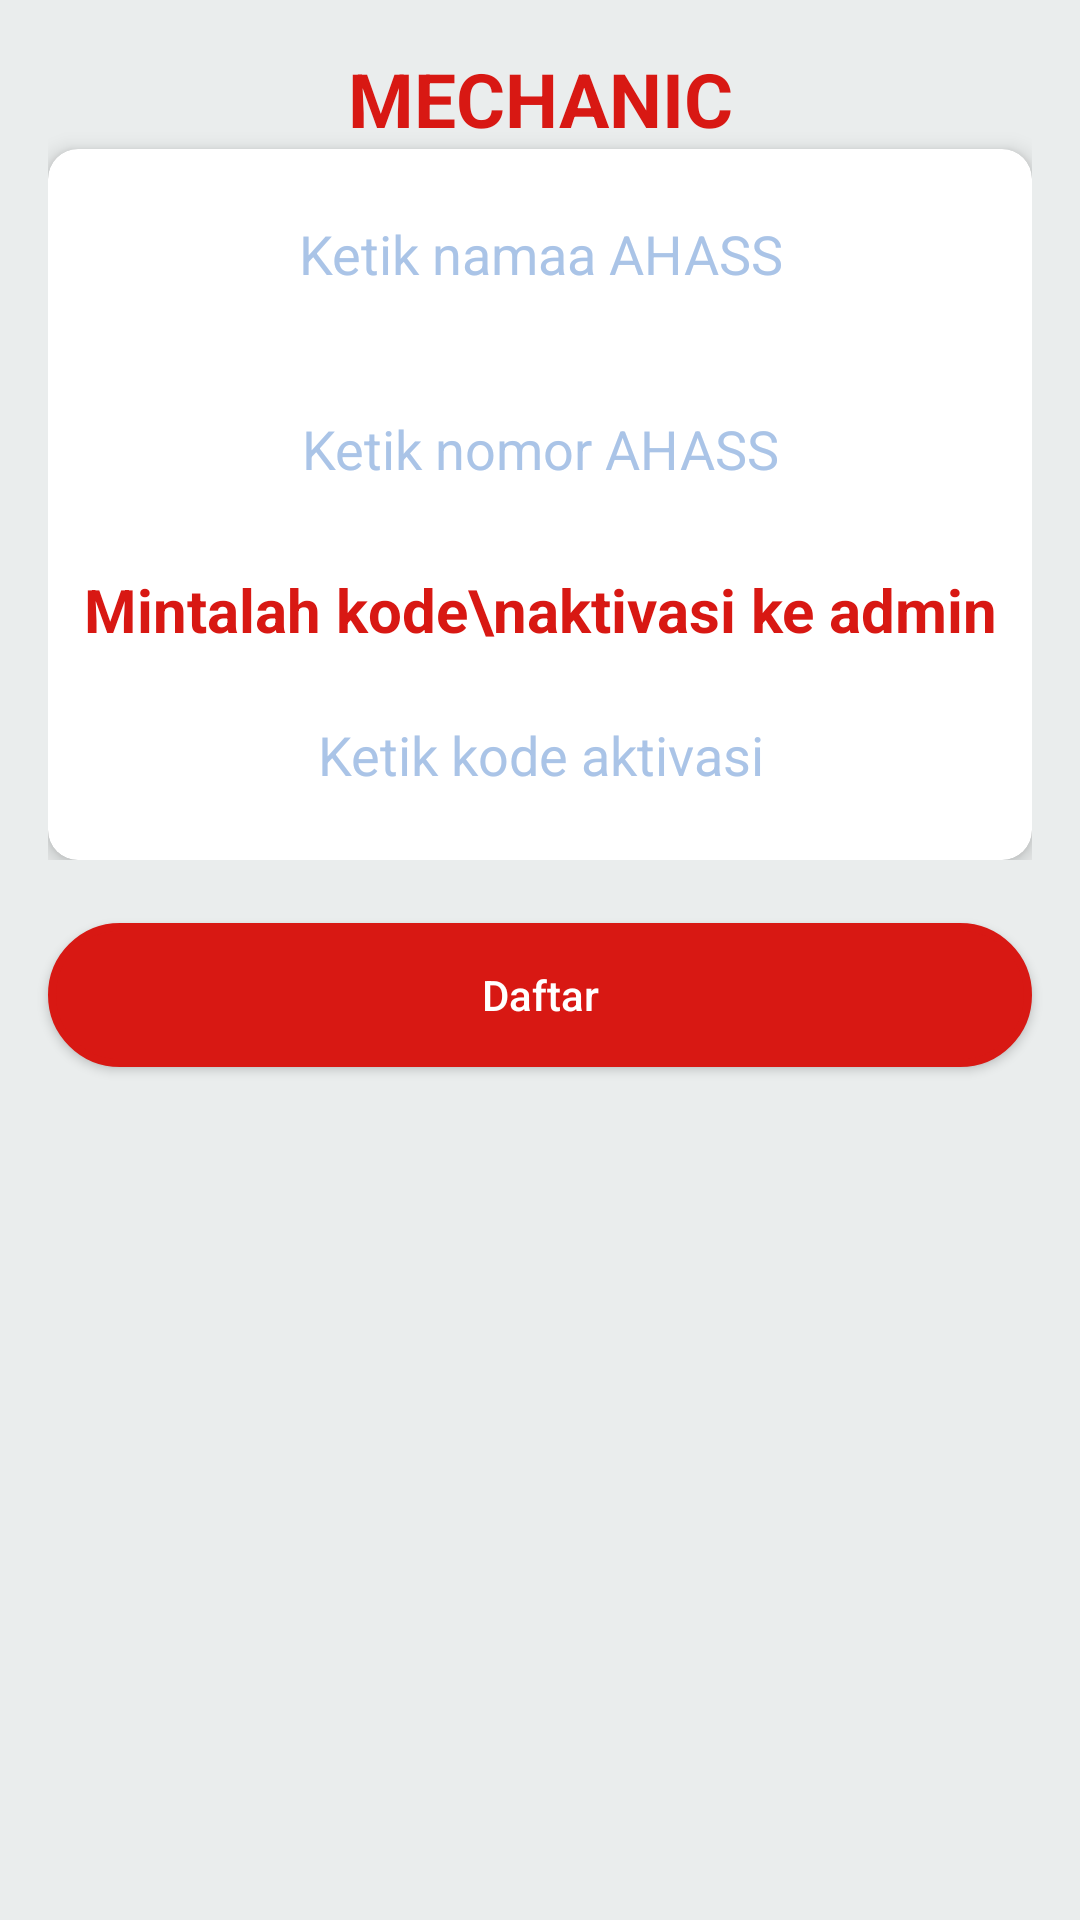

Write the Android layout XML for this screen, with the resource values it uses.
<!-- AndroidManifest.xml: application theme AppTheme -->
<!-- res/layout/activity_daftar_mek.xml -->
<?xml version="1.0" encoding="utf-8"?>
<android.support.design.widget.CoordinatorLayout xmlns:android="http://schemas.android.com/apk/res/android"
    xmlns:app="http://schemas.android.com/apk/res-auto"
    xmlns:tools="http://schemas.android.com/tools"
    android:fitsSystemWindows="true"
    android:orientation="vertical"
    android:background="@color/whiteSmoke"
    android:layout_width="match_parent"
    android:layout_height="match_parent"
    tools:context="com.dwipa.user.csc.Activities.DaftarMekActivity">

    <LinearLayout
        android:orientation="vertical"
        android:layout_width="match_parent"
        android:layout_height="wrap_content">
        <LinearLayout
            android:layout_width="match_parent"
            android:layout_height="wrap_content"
            android:background="@color/whiteSmoke"
            android:gravity="top"
            android:orientation="vertical"
            android:padding="@dimen/activity_horizontal_margin">

            <TextView
                android:textSize="25sp"
                android:textStyle="bold"
                android:textAlignment="center"
                android:textColor="@color/red"
                android:text="MECHANIC"
                android:layout_width="match_parent"
                android:layout_height="wrap_content" />

            <android.support.v7.widget.CardView
                app:cardBackgroundColor="#fff"
                app:cardElevation="4dp"
                app:cardCornerRadius="10dp"
                android:layout_width="match_parent"
                android:layout_height="wrap_content">

                <LinearLayout
                    android:orientation="vertical"
                    android:layout_width="match_parent"
                    android:layout_height="wrap_content"
                    android:layout_margin="5dp">

                    <EditText
                        android:layout_marginBottom="5dp"
                        android:background="@drawable/border_text"
                        android:id="@+id/nama_ahass"
                        android:layout_width="match_parent"
                        android:layout_height="60dp"
                        android:hint="Ketik namaa AHASS"
                        android:textAlignment="center"
                        android:textColor="@android:color/black"
                        android:textColorHint="@color/colorAccent" />
                    <EditText
                        android:layout_marginBottom="5dp"
                        android:background="@drawable/border_text"
                        android:id="@+id/nomor_ahass"
                        android:layout_width="match_parent"
                        android:layout_height="60dp"
                        android:hint="Ketik nomor AHASS"
                        android:inputType="number"
                        android:textAlignment="center"
                        android:textColor="@android:color/black"
                        android:textColorHint="@color/colorAccent" />
                    <TextView
                        android:textColor="@color/red"
                        android:layout_margin="5dp"
                        android:textSize="20sp"
                        android:textStyle="bold"
                        android:textAlignment="center"
                        android:layout_gravity="center"
                        android:text="Mintalah kode\naktivasi ke admin"
                        android:layout_width="match_parent"
                        android:layout_height="wrap_content" />
                    <EditText
                        android:id="@+id/kode_aktivasi"
                        android:background="@drawable/border_text"
                        android:layout_width="match_parent"
                        android:layout_height="60dp"
                        android:hint="Ketik kode aktivasi"
                        android:textAlignment="center"
                        android:textColor="@android:color/black"
                        android:textColorHint="@color/colorAccent" />

                </LinearLayout>
            </android.support.v7.widget.CardView>

        </LinearLayout>


        
        <RelativeLayout
            android:gravity="bottom"
            android:background="@color/whiteSmoke"
            android:layout_width="match_parent"
            android:layout_height="match_parent">
            <Button
                android:layout_marginLeft="16dp"
                android:layout_marginRight="16dp"
                android:layout_marginBottom="5dp"
                android:layout_marginTop="5dp"
                android:id="@+id/btn_daftar"
                android:layout_width="fill_parent"
                android:layout_height="wrap_content"
                android:background="@drawable/button_red"
                android:textAllCaps="false"
                android:text="Daftar"
                android:textColor="@android:color/white" />

        </RelativeLayout>

    </LinearLayout>

</android.support.design.widget.CoordinatorLayout>
<!-- resources referenced by this layout -->
<resources>
  <color name="colorAccent">#aac4e7</color>
  <color name="red">#D81813</color>
  <color name="whiteSmoke">#eaeded</color>
  <dimen name="activity_horizontal_margin">16dp</dimen>
  <!-- drawable button_red (drawable) -->
  <shape xmlns:android="http://schemas.android.com/apk/res/android"
      android:shape="rectangle">
      <solid android:color="@color/red" />
      <stroke android:width="2.5dp"
          android:color="@color/red" />
      <corners
          android:radius="30dp"/>
  </shape>
  <style name="AppTheme" parent="Theme.AppCompat.Light.DarkActionBar">
          
          <item name="colorPrimary">@color/colorPrimary</item>
          <item name="colorPrimaryDark">@color/colorPrimaryDark</item>
          <item name="colorAccent">@color/colorAccent</item>
      </style>
  <color name="colorPrimary">#2b6cc4</color>
  <color name="colorPrimaryDark">#1a4876</color>
</resources>
